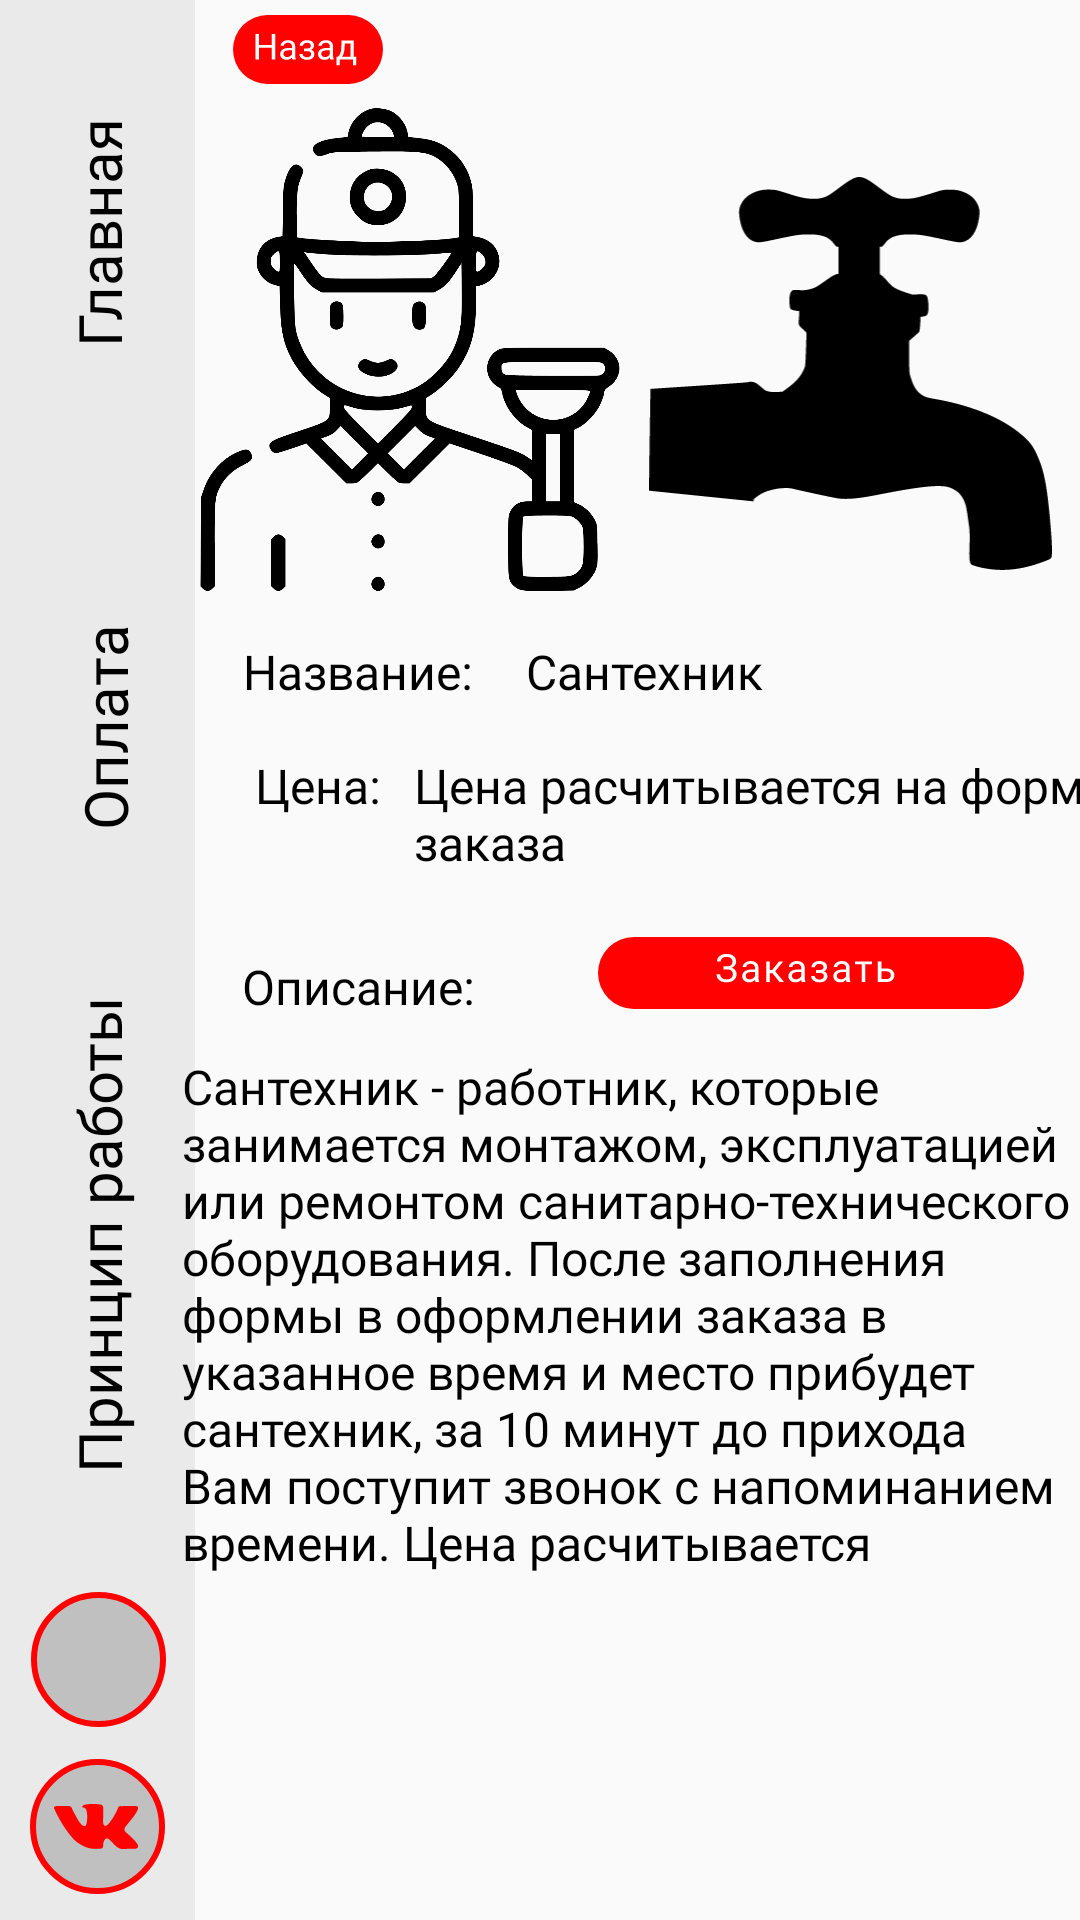

Write the Android layout XML for this screen, with the resource values it uses.
<!-- AndroidManifest.xml: application theme Theme.EQS -->
<!-- res/layout/activity_santehnik.xml -->
<?xml version="1.0" encoding="utf-8"?>
<android.support.constraint.ConstraintLayout xmlns:android="http://schemas.android.com/apk/res/android"
    xmlns:app="http://schemas.android.com/apk/res-auto"
    xmlns:tools="http://schemas.android.com/tools"
    android:layout_width="match_parent"
    android:layout_height="match_parent"
    tools:context=".santehnik">

    <android.support.constraint.ConstraintLayout
        android:id="@+id/constraintLayout"
        android:layout_width="65dp"
        android:layout_height="0dp"
        android:background="@color/LeftPanel"
        app:layout_constraintBottom_toBottomOf="parent"
        app:layout_constraintStart_toStartOf="parent"
        app:layout_constraintTop_toTopOf="parent">


        <TextView
            android:id="@+id/contacts"
            android:layout_width="179dp"
            android:layout_height="153dp"
            android:layout_marginBottom="152dp"
            android:fontFamily="@font/roboto"
            android:gravity="center"
            android:rotation="270"
            android:text="@string/Dostavka"
            android:textColor="@color/black"
            android:textSize="20sp"
            app:layout_constraintBottom_toBottomOf="parent"
            app:layout_constraintEnd_toEndOf="parent"
            app:layout_constraintStart_toStartOf="parent" />

        <TextView
            android:id="@+id/contacts2"
            android:layout_width="100dp"
            android:layout_height="145dp"
            android:layout_marginBottom="20dp"
            android:fontFamily="@font/roboto"
            android:gravity="center"
            android:rotation="270"
            android:text="@string/Oplata"
            android:textColor="@color/black"
            android:textSize="20sp"
            app:layout_constraintBottom_toTopOf="@+id/contacts"
            app:layout_constraintEnd_toEndOf="parent"
            app:layout_constraintHorizontal_bias="0.457"
            app:layout_constraintStart_toStartOf="parent" />

        <TextView
            android:id="@+id/contacts3"
            android:layout_width="100dp"
            android:layout_height="145dp"
            android:layout_marginBottom="20dp"
            android:fontFamily="@font/roboto"
            android:gravity="center"
            android:rotation="270"
            android:text="@string/Glavnaya"
            android:textColor="@color/black"
            android:textSize="20sp"
            app:layout_constraintBottom_toTopOf="@+id/contacts2"
            app:layout_constraintEnd_toEndOf="parent"
            app:layout_constraintHorizontal_bias="0.514"
            app:layout_constraintStart_toStartOf="parent" />

        <ImageButton
            android:id="@+id/imageButton"
            android:layout_width="48dp"
            android:layout_height="48dp"
            android:background="@android:color/transparent"
            android:contentDescription="@string/Sales_icon"
            app:layout_constraintBottom_toBottomOf="parent"
            app:layout_constraintEnd_toEndOf="parent"
            app:layout_constraintStart_toStartOf="parent"
            app:layout_constraintTop_toBottomOf="@+id/contacts"
            app:layout_constraintVertical_bias="0.393"
            app:srcCompat="@drawable/ic_ellipse"
            tools:ignore="DuplicateSpeakableTextCheck,ImageContrastCheck" />

        <ImageButton
            android:id="@+id/imageButton2"
            android:layout_width="49dp"
            android:layout_height="48dp"
            android:background="@android:color/transparent"
            android:contentDescription="@string/Sales_icon"
            app:layout_constraintBottom_toBottomOf="parent"
            app:layout_constraintEnd_toEndOf="parent"
            app:layout_constraintStart_toStartOf="parent"
            app:layout_constraintTop_toBottomOf="@+id/imageButton"
            app:srcCompat="@drawable/ic_ellipse"
            tools:ignore="ImageContrastCheck" />

        <ImageView
            android:id="@+id/imageView3"
            android:layout_width="24dp"
            android:layout_height="24dp"
            android:contentDescription="@string/app_name"
            app:layout_constraintBottom_toBottomOf="@+id/imageButton"
            app:layout_constraintEnd_toEndOf="@+id/imageButton"
            app:layout_constraintStart_toStartOf="@+id/imageButton"
            app:layout_constraintTop_toTopOf="@+id/imageButton"
            app:srcCompat="@drawable/ic_instagram"
            tools:ignore="ImageContrastCheck" />

        <ImageView
            android:id="@+id/imageView5"
            android:layout_width="29dp"
            android:layout_height="19dp"
            android:contentDescription="@string/app_name"
            app:layout_constraintBottom_toBottomOf="@+id/imageButton2"
            app:layout_constraintEnd_toEndOf="@+id/imageButton2"
            app:layout_constraintStart_toStartOf="@+id/imageButton2"
            app:layout_constraintTop_toTopOf="@+id/imageButton2"
            app:srcCompat="@drawable/ic_vk"
            tools:ignore="ImageContrastCheck" />

    </android.support.constraint.ConstraintLayout>

    <TextView
        android:id="@+id/textView2"
        android:layout_width="53dp"
        android:layout_height="27dp"
        android:layout_marginStart="20dp"
        android:layout_marginTop="16dp"
        android:layout_marginEnd="144dp"
        android:fontFamily="@font/roboto_bold"
        android:text="@string/Sales"
        android:textColor="@color/black"

        android:textSize="16sp"
        app:layout_constraintEnd_toEndOf="parent"
        app:layout_constraintHorizontal_bias="0.0"
        app:layout_constraintStart_toEndOf="@+id/constraintLayout"
        app:layout_constraintTop_toBottomOf="@+id/textView3" />

    <TextView
        android:id="@+id/textView3"
        android:layout_width="82dp"
        android:layout_height="22dp"
        android:layout_marginTop="16dp"
        android:fontFamily="@font/roboto_bold"
        android:text="@string/name"
        android:textColor="@color/black"
        android:textSize="16sp"
        app:layout_constraintEnd_toEndOf="parent"
        app:layout_constraintHorizontal_bias="0.075"
        app:layout_constraintStart_toEndOf="@+id/constraintLayout"
        app:layout_constraintTop_toBottomOf="@+id/imageView6" />

    <TextView
        android:id="@+id/textView4"
        android:layout_width="100dp"
        android:layout_height="23dp"
        android:layout_marginTop="40dp"
        android:fontFamily="@font/roboto_bold"
        android:text="@string/Description"
        android:textColor="@color/black"
        android:textSize="16sp"
        app:layout_constraintEnd_toEndOf="parent"
        app:layout_constraintHorizontal_bias="0.081"
        app:layout_constraintStart_toEndOf="@+id/constraintLayout"
        app:layout_constraintTop_toBottomOf="@+id/textView2" />

    <TextView
        android:id="@+id/textView6"
        android:layout_width="304dp"
        android:layout_height="177dp"
        android:fontFamily="@font/roboto"
        android:text="@string/DescriptionSanTeh"
        android:textColor="@color/black"
        android:textSize="16sp"
        app:layout_constraintBottom_toBottomOf="parent"
        app:layout_constraintEnd_toEndOf="parent"
        app:layout_constraintHorizontal_bias="0.476"
        app:layout_constraintStart_toEndOf="@+id/constraintLayout"
        app:layout_constraintTop_toBottomOf="@+id/textView4"
        app:layout_constraintVertical_bias="0.084" />

    <TextView
        android:id="@+id/textView7"
        android:layout_width="91dp"
        android:layout_height="23dp"
        android:fontFamily="@font/roboto"
        android:text="@string/nameSanTeh"
        android:textColor="@color/black"
        android:textSize="16sp"
        app:layout_constraintBottom_toBottomOf="@+id/textView3"
        app:layout_constraintEnd_toEndOf="parent"
        app:layout_constraintHorizontal_bias="0.117"
        app:layout_constraintStart_toEndOf="@+id/textView3"
        app:layout_constraintTop_toTopOf="@+id/textView3"
        app:layout_constraintVertical_bias="0.0" />

    <TextView
        android:id="@+id/textView8"
        android:layout_width="268dp"
        android:layout_height="46dp"
        android:fontFamily="@font/roboto"
        android:text="@string/CalcForm"
        android:textColor="@color/black"
        android:textSize="16sp"
        app:layout_constraintBottom_toBottomOf="@+id/textView2"
        app:layout_constraintStart_toEndOf="@+id/textView2"
        app:layout_constraintTop_toTopOf="@+id/textView2"
        app:layout_constraintVertical_bias="0.0" />

    <ImageButton
        android:id="@+id/backspaceGamePad"
        android:layout_width="73dp"
        android:layout_height="33dp"
        android:background="@android:color/transparent"
        android:contentDescription="@string/Description"
        app:layout_constraintEnd_toEndOf="parent"
        app:layout_constraintHorizontal_bias="0.0"
        app:layout_constraintStart_toEndOf="@+id/constraintLayout"
        app:layout_constraintTop_toTopOf="parent"
        app:srcCompat="@drawable/ic_backspace"
        tools:ignore="DuplicateSpeakableTextCheck" />

    <ImageView
        android:id="@+id/imageView6"
        android:layout_width="176dp"
        android:layout_height="161dp"
        android:layout_marginTop="36dp"
        android:contentDescription="@string/Description"
        app:layout_constraintEnd_toStartOf="@+id/imageView10"
        app:layout_constraintHorizontal_bias="0.55"
        app:layout_constraintStart_toEndOf="@+id/constraintLayout"
        app:layout_constraintTop_toTopOf="parent"
        app:srcCompat="@drawable/ic_santehnik" />

    <ImageView
        android:id="@+id/imageView10"
        android:layout_width="145dp"
        android:layout_height="131dp"
        android:layout_marginTop="36dp"
        android:layout_marginEnd="4dp"
        android:contentDescription="@string/Description"
        app:layout_constraintBottom_toTopOf="@+id/textView7"
        app:layout_constraintEnd_toEndOf="parent"
        app:layout_constraintTop_toTopOf="parent"
        app:srcCompat="@drawable/ic_santehnik2" />

    <ImageButton
        android:id="@+id/imgButtonSan"
        android:layout_width="wrap_content"
        android:layout_height="wrap_content"
        android:minHeight="48dp"
        android:background="@android:color/transparent"
        android:contentDescription="@string/Description"
        app:layout_constraintBottom_toTopOf="@+id/textView6"
        app:layout_constraintEnd_toEndOf="parent"
        app:layout_constraintStart_toEndOf="@+id/textView4"
        app:layout_constraintTop_toBottomOf="@+id/textView8"
        app:srcCompat="@drawable/ic_zakaz" />

</android.support.constraint.ConstraintLayout>
<!-- resources referenced by this layout -->
<resources>
  <color name="LeftPanel">#EAEAEA</color>
  <color name="black">#FF000000</color>
  <!-- drawable ic_backspace: vector/xml drawable (drawable, 6941 chars, omitted) -->
  <!-- drawable ic_ellipse (drawable) -->
  <vector xmlns:android="http://schemas.android.com/apk/res/android"
      android:width="45dp"
      android:height="45dp"
      android:viewportWidth="45"
      android:viewportHeight="45">
    <path
        android:pathData="M22.5,22.5m-21.5,0a21.5,21.5 0,1 1,43 0a21.5,21.5 0,1 1,-43 0"
        android:strokeWidth="2"
        android:fillColor="#C0C0C0"
        android:strokeColor="#FF0100"/>
  </vector>
  <!-- drawable ic_santehnik: vector/xml drawable (drawable, 6751 chars, omitted) -->
  <!-- drawable ic_santehnik2: vector/xml drawable (drawable, 3005 chars, omitted) -->
  <!-- drawable ic_vk: vector/xml drawable (drawable, 4220 chars, omitted) -->
  <!-- drawable ic_zakaz: vector/xml drawable (drawable, 9705 chars, omitted) -->
  <string name="CalcForm">Цена расчитывается на форме заказа</string>
  <string name="Description">Описание:</string>
  <string name="DescriptionSanTeh">Сантехник - работник, которые занимается монтажом, эксплуатацией или ремонтом санитарно-технического оборудования. После заполнения формы в оформлении заказа в указанное время и место прибудет сантехник, за 10 минут до прихода Вам поступит звонок с напоминанием времени. Цена расчитывается автоматически.</string>
  <string name="Dostavka">Принцип работы</string>
  <string name="Glavnaya">Главная</string>
  <string name="Oplata">Оплата</string>
  <string name="Sales">Цена:</string>
  <string name="Sales_icon">Sales</string>
  <string name="app_name">EQService</string>
  <string name="name">Название:</string>
  <string name="nameSanTeh">Сантехник</string>
  <style name="Theme.EQS" parent="Theme.AppCompat.Light.NoActionBar">
          
          <item name="colorPrimary">@color/purple_500</item>
          <item name="colorPrimaryDark">@color/purple_700</item>
          <item name="colorAccent">@color/teal_200</item>
          
          <item name="android:windowFullscreen">true</item>
      </style>
  <color name="purple_500">#FF6200EE</color>
  <color name="purple_700">#FF3700B3</color>
  <color name="teal_200">#FF03DAC5</color>
</resources>
